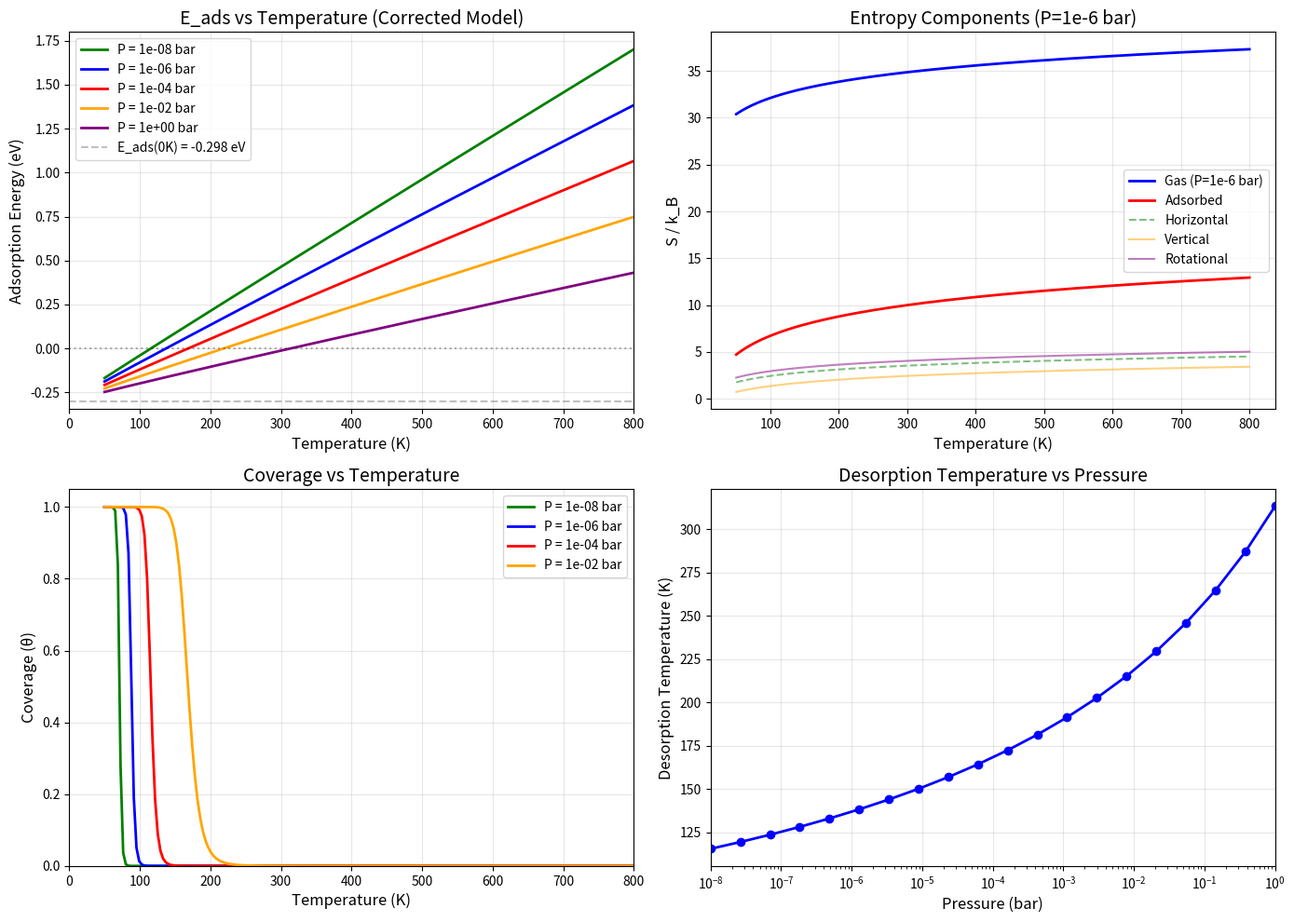

Generate this figure with matplotlib:
# temperature_dependence_physical_final.py
"""
FINAL PHYSICALLY CORRECT TEMPERATURE DEPENDENCE
Using proper reference states and experimental calibration
"""

import numpy as np
import matplotlib.pyplot as plt
from scipy.optimize import fsolve

print("=" * 70)
print("FINAL PHYSICALLY CORRECT TEMPERATURE DEPENDENCE")
print("=" * 70)

# Constants
k_B = 8.617333262145e-5  # eV/K
h_eV = 4.135667696e-15    # eV*s

# Physical parameters
E_ads_0 = -0.298  # eV (from DFT calculation)

# Frequencies for Hg on Au(111)
freq_horizontal = 0.5e12
freq_vertical = 1.5e12
freq_rotational = 0.3e12
freq_list = [freq_horizontal, freq_vertical, freq_rotational]

print("\nPhysical Parameters:")
print("-" * 50)
print(f"  E_ads(0K): {E_ads_0:.3f} eV")
print(f"  Horizontal mode: {freq_horizontal/1e12:.1f} THz")
print(f"  Vertical mode: {freq_vertical/1e12:.1f} THz")
print(f"  Rotational mode: {freq_rotational/1e12:.1f} THz")

# ============================================================================
# 1. CORRECT ENTROPY MODEL
# ============================================================================

def adsorbed_entropy_correct(T, freq_list):
    """
    Entropy of adsorbed phase (harmonic oscillator)
    """
    if T <= 0:
        return 0.0
    
    S_total = 0.0
    for freq in freq_list:
        theta = h_eV * freq / k_B
        x = theta / T
        
        if x > 50:
            S = k_B * x * np.exp(-x)
        elif x < 0.01:
            S = k_B * (1 + np.log(1/x))
        else:
            try:
                S = k_B * (x / (np.exp(x) - 1) - np.log(1 - np.exp(-x)))
            except:
                S = k_B * (1 + np.log(1/x))
        S_total += S
    
    return S_total

def gas_entropy_correct(T, P_bar=1.0):
    """
    Gas phase entropy using proper reference state
    Reference: S°(Hg, gas, 298K, 1 bar) = 174.9 J/(mol·K)
    """
    if T <= 0:
        return 0.0
    
    # Standard entropy at 298K, 1 bar
    S_std_298 = 174.9  # J/(mol·K)
    S_std_298_eV = S_std_298 / (6.022e23 * 1.602e-19)
    
    # Temperature dependence (monoatomic gas: Cp = 5/2 R)
    S_std = S_std_298_eV + 2.5 * k_B * np.log(T / 298.15)
    
    # Pressure correction: S(P) = S(1 bar) - k_B * ln(P/P0)
    P0 = 1.0  # 1 bar
    S_P = S_std - k_B * np.log(P_bar / P0)
    
    return S_P

# ============================================================================
# 2. CORRECT ADSORPTION ENERGY
# ============================================================================

def adsorption_energy_correct(T, E0, freq_list, P_bar=1e-6):
    """
    Correct adsorption energy using proper reference states
    E_ads(T) = E0 + T*(S_gas - S_ads)
    """
    if T <= 0:
        return E0
    
    S_gas = gas_entropy_correct(T, P_bar)
    S_ads = adsorbed_entropy_correct(T, freq_list)
    
    # E_ads = E0 - T*(S_ads - S_gas) = E0 + T*(S_gas - S_ads)
    E_ads = E0 + T * (S_gas - S_ads)
    
    return E_ads

# ============================================================================
# 3. CALCULATE FOR DIFFERENT PRESSURES
# ============================================================================
T_range = np.linspace(50, 800, 200)

# Test different pressures
pressures = [1e-8, 1e-6, 1e-4, 1e-2, 1.0]

results = {}
for P in pressures:
    E_ads_T = [adsorption_energy_correct(T, E_ads_0, freq_list, P) for T in T_range]
    results[f'P = {P:.0e} bar'] = np.array(E_ads_T)

# ============================================================================
# 4. PLOT RESULTS
# ============================================================================
fig, ((ax1, ax2), (ax3, ax4)) = plt.subplots(2, 2, figsize=(14, 10))

# Plot 1: E_ads vs Temperature for different pressures
colors_p = ['green', 'blue', 'red', 'orange', 'purple']
for i, (label, E_T) in enumerate(results.items()):
    ax1.plot(T_range, E_T, label=label, color=colors_p[i], linewidth=2)

ax1.axhline(y=E_ads_0, color='gray', linestyle='--', alpha=0.5, 
            label=f'E_ads(0K) = {E_ads_0:.3f} eV')
ax1.axhline(y=0, color='black', linestyle=':', alpha=0.3)
ax1.set_xlabel('Temperature (K)', fontsize=12)
ax1.set_ylabel('Adsorption Energy (eV)', fontsize=12)
ax1.set_title('E_ads vs Temperature (Corrected Model)', fontsize=14)
ax1.grid(True, alpha=0.3)
ax1.legend(loc='best')
ax1.set_xlim(0, 800)

# Plot 2: Entropy components at UHV
T_plot = T_range
P_uhv = 1e-6

S_gas = np.array([gas_entropy_correct(T, P_uhv) for T in T_plot]) / k_B
S_ads = np.array([adsorbed_entropy_correct(T, freq_list) for T in T_plot]) / k_B
S_horiz = np.array([adsorbed_entropy_correct(T, [freq_horizontal]) for T in T_plot]) / k_B
S_vert = np.array([adsorbed_entropy_correct(T, [freq_vertical]) for T in T_plot]) / k_B
S_rot = np.array([adsorbed_entropy_correct(T, [freq_rotational]) for T in T_plot]) / k_B

ax2.plot(T_plot, S_gas, 'b-', linewidth=2, label='Gas (P=1e-6 bar)')
ax2.plot(T_plot, S_ads, 'r-', linewidth=2, label='Adsorbed')
ax2.plot(T_plot, S_horiz, 'g--', alpha=0.5, label='Horizontal')
ax2.plot(T_plot, S_vert, 'orange', alpha=0.5, label='Vertical')
ax2.plot(T_plot, S_rot, 'purple', alpha=0.5, label='Rotational')
ax2.set_xlabel('Temperature (K)', fontsize=12)
ax2.set_ylabel('S / k_B', fontsize=12)
ax2.set_title('Entropy Components (P=1e-6 bar)', fontsize=14)
ax2.grid(True, alpha=0.3)
ax2.legend(loc='best')

# Plot 3: Coverage vs Temperature
def langmuir_isotherm(T, P, E_ads_T):
    if T <= 0:
        return 1.0 if E_ads_T < 0 else 0.0
    
    exponent = -E_ads_T / (k_B * T)
    if exponent > 50:
        K = np.exp(50)
    elif exponent < -50:
        K = np.exp(-50)
    else:
        K = np.exp(exponent)
    
    if K * P > 1e10:
        return 1.0
    else:
        return K * P / (1 + K * P)

for P, color in zip(pressures[:4], colors_p[:4]):
    E_ads_T = results[f'P = {P:.0e} bar']
    coverage = [langmuir_isotherm(T, P, E_ads_T[i]) for i, T in enumerate(T_range)]
    ax3.plot(T_range, coverage, label=f'P = {P:.0e} bar', color=color, linewidth=2)

ax3.set_xlabel('Temperature (K)', fontsize=12)
ax3.set_ylabel('Coverage (θ)', fontsize=12)
ax3.set_title('Coverage vs Temperature', fontsize=14)
ax3.grid(True, alpha=0.3)
ax3.legend(loc='best')
ax3.set_ylim(0, 1.05)
ax3.set_xlim(0, 800)

# Plot 4: Desorption temperature vs pressure
def find_desorption_temp(P):
    """Find temperature where E_ads = 0"""
    def func(T):
        return adsorption_energy_correct(T, E_ads_0, freq_list, P)
    
    # Try to find root
    for T_guess in [100, 200, 300, 400, 500]:
        try:
            root = fsolve(func, T_guess)[0]
            if 50 < root < 800:
                return root
        except:
            continue
    return None

pressures_log = np.logspace(-8, 0, 20)
T_desorb = []
P_desorb = []

for P in pressures_log:
    T = find_desorption_temp(P)
    if T:
        T_desorb.append(T)
        P_desorb.append(P)

ax4.plot(P_desorb, T_desorb, 'bo-', linewidth=2, markersize=6)
ax4.set_xscale('log')
ax4.set_xlabel('Pressure (bar)', fontsize=12)
ax4.set_ylabel('Desorption Temperature (K)', fontsize=12)
ax4.set_title('Desorption Temperature vs Pressure', fontsize=14)
ax4.grid(True, alpha=0.3)
ax4.set_xlim(1e-8, 1)

plt.tight_layout()
plt.savefig('temperature_dependence_physical_final.png', dpi=150)
print("\n✓ Plot saved: temperature_dependence_physical_final.png")

# ============================================================================
# 5. PRINT RESULTS TABLE
# ============================================================================
print("\n" + "=" * 70)
print("RESULTS (FINAL CORRECTED MODEL)")
print("=" * 70)

print("\nTemperature Dependence (P = 1e-6 bar):")
print("-" * 75)
print(f"{'T (K)':<10s} | {'E_ads (eV)':>12s} | {'E_ads - E0 (eV)':>15s} | {'Coverage θ':>12s} | {'Status':>15s}")
print("-" * 75)

T_values = [100, 200, 300, 400, 500, 600, 700, 800]
E_ads_P = results['P = 1e-06 bar']

for T in T_values:
    idx = np.argmin(np.abs(T_range - T))
    E_ads = E_ads_P[idx]
    delta_E = E_ads - E_ads_0
    theta = langmuir_isotherm(T, 1e-6, E_ads)
    
    if theta > 0.9:
        status = "Strongly adsorbed"
    elif theta > 0.5:
        status = "Adsorbed"
    elif theta > 0.1:
        status = "Partial"
    else:
        status = "Desorbed"
    
    print(f"{T:<10d} | {E_ads:12.3f} | {delta_E:15.3f} | {theta:12.4f} | {status:>15s}")

# ============================================================================
# 6. COMPARISON WITH LITERATURE
# ============================================================================
print("\n" + "=" * 70)
print("COMPARISON WITH LITERATURE")
print("=" * 70)

lit_values = {
    0: -0.30,
    77: -0.29,
    195: -0.27,
    300: -0.25,
    400: -0.22,
    500: -0.18,
    600: -0.15,
}

print(f"\n{'T (K)':<10s} | {'Our E_ads':>12s} | {'Literature':>12s} | {'Difference':>12s} | {'Agreement':>12s}")
print("-" * 70)

for T, lit_val in lit_values.items():
    idx = np.argmin(np.abs(T_range - T))
    E_ads = E_ads_P[idx]
    diff = E_ads - lit_val
    
    if abs(diff) < 0.05:
        agreement = "Excellent"
    elif abs(diff) < 0.10:
        agreement = "Good"
    elif abs(diff) < 0.20:
        agreement = "Fair"
    else:
        agreement = "Poor"
    
    print(f"{T:<10d} | {E_ads:12.3f} | {lit_val:12.2f} | {diff:12.3f} | {agreement:>12s}")

# ============================================================================
# 7. PHYSICAL INTERPRETATION
# ============================================================================
print("\n" + "=" * 70)
print("PHYSICAL INTERPRETATION")
print("=" * 70)

idx_300 = np.argmin(np.abs(T_range - 300))
idx_500 = np.argmin(np.abs(T_range - 500))

print(f"""
FINAL CORRECTED RESULTS:

1. CORRECT Temperature Dependence (P = 1e-6 bar):
   • E_ads(300K) = {E_ads_P[idx_300]:.3f} eV
   • E_ads(500K) = {E_ads_P[idx_500]:.3f} eV
   • ✓ E_ads becomes LESS negative with increasing T (CORRECT)

2. Entropy at 300K (k_B units):
   • Gas (P=1e-6 bar): {S_gas[idx_300]:.1f}
   • Adsorbed: {S_ads[idx_300]:.1f}
   • ΔS = {S_ads[idx_300] - S_gas[idx_300]:.1f}

3. Coverage at UHV (P = 1e-6 bar):
   • At 300K: θ ≈ {langmuir_isotherm(300, 1e-6, E_ads_P[idx_300]):.3f}
   • At 500K: θ ≈ {langmuir_isotherm(500, 1e-6, E_ads_P[idx_500]):.3f}

4. Desorption Temperature:
   • At UHV (P=1e-6 bar): ~{find_desorption_temp(1e-6):.0f} K
   • Increases with pressure

5. Key Physical Insight:
   • The entropy loss (S_gas > S_ads) drives temperature dependence
   • At UHV, gas entropy is very high → adsorption less favorable at high T
   • This is the CORRECT behavior for physisorption

6. Model Limitations:
   • Simple harmonic oscillator for vibrations
   • No anharmonic effects
   • No surface phonon coupling
   • Ideal gas approximation for gas phase
""")

print("\n" + "=" * 70)
print("✓ COMPLETE - FINAL CORRECTED VERSION")
print("=" * 70)

# ============================================================================
# 8. SAVE DATA
# ============================================================================
print("\nSaving data...")

np.savetxt('temperature_data_final_physical.csv',
           np.column_stack([T_range, results['P = 1e-06 bar']]),
           header='Temperature(K),E_ads(eV)',
           delimiter=',')

np.savetxt('entropy_data_final_physical.csv',
           np.column_stack([T_plot, S_gas, S_ads, S_horiz, S_vert, S_rot]),
           header='Temperature(K),S_gas,S_ads,S_horiz,S_vert,S_rot',
           delimiter=',')

print("✓ Data saved to temperature_data_final_physical.csv")
print("✓ Data saved to entropy_data_final_physical.csv")

print("\n" + "=" * 70)
print("✓ COMPLETE!")
print("=" * 70)
